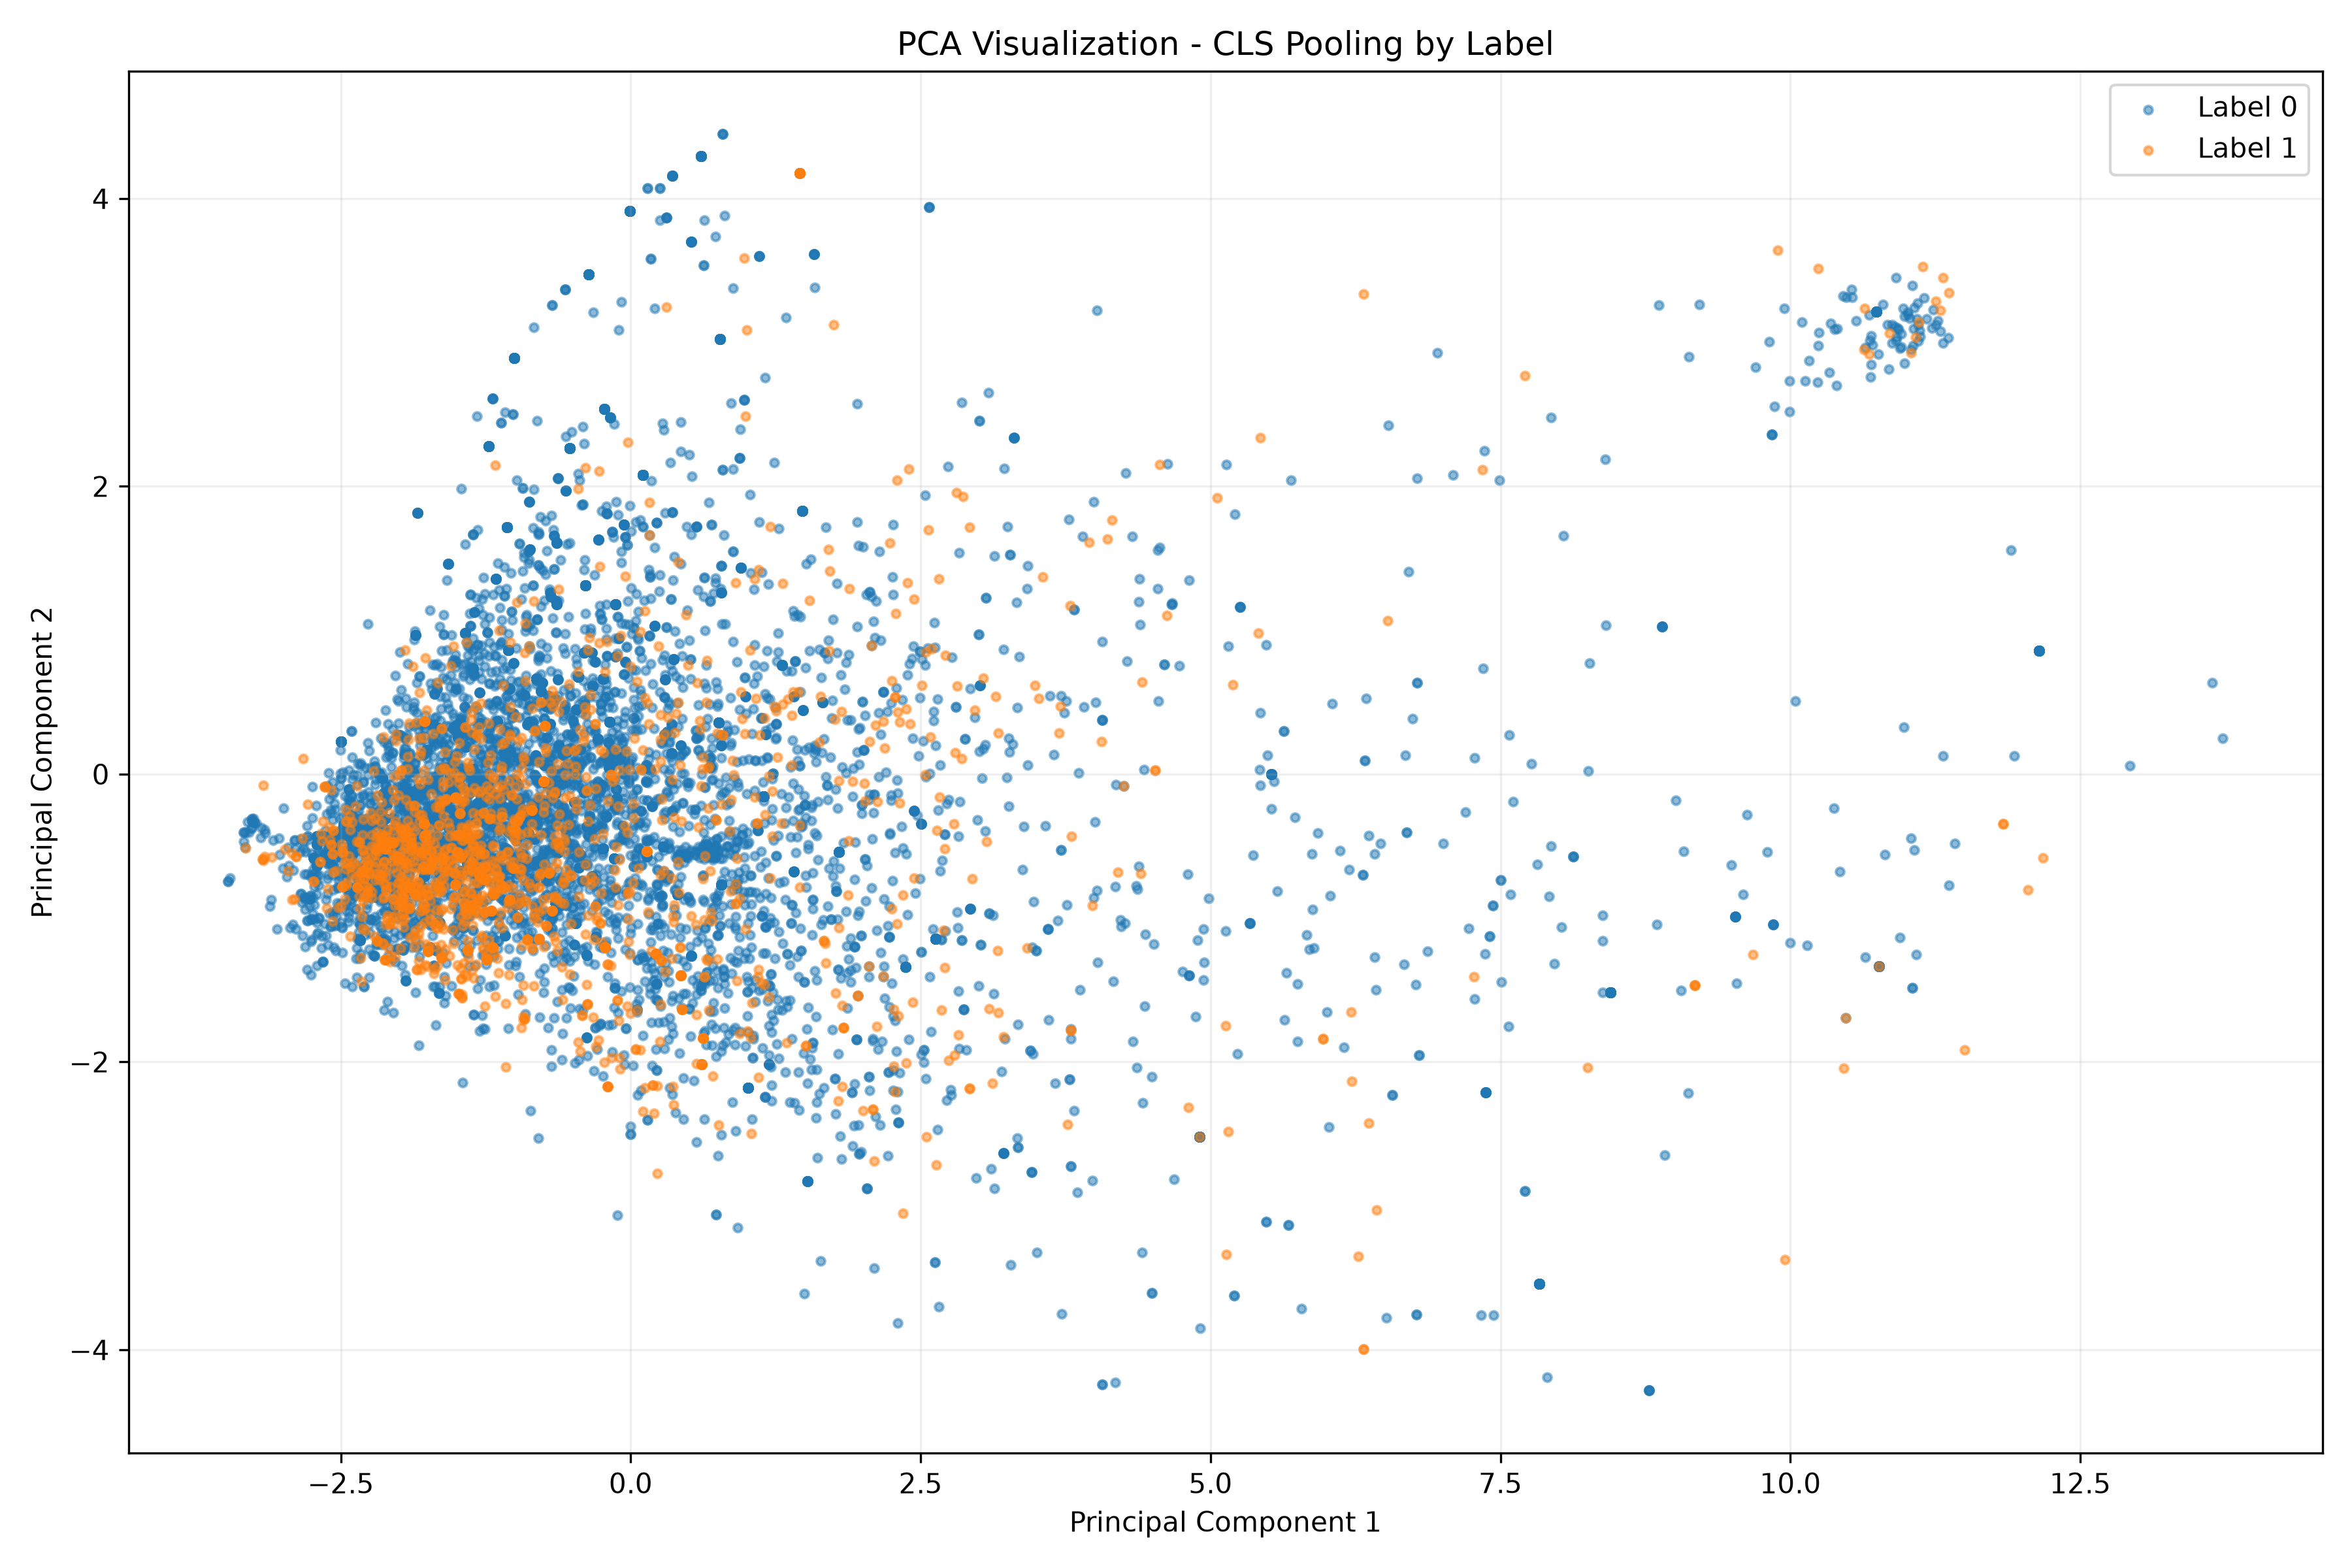

The data file committed next to this chart (first rows):
PC1, PC2, message_id, segment_id, label
-1.232, 0.4843, COM_007, COM_007_S01, 0
-2.034, -0.2819, COM_007, COM_007_S02, 0
-1.939, -0.5841, TE_027, TE_027_S01, 0
-2.792, -1.359, TE_027, TE_027_S02, 0
-1.801, -0.8002, TE_027, TE_027_S03, 0
-1.225, 2.277, TE_027, TE_027_S04, 0
2.63, -1.145, TE_027, TE_027_S05, 0
-1.479, -0.3061, TE_030, TE_030_S01, 0
-1.989, -1.118, TE_030, TE_030_S02, 0
0.7379, -3.059, TE_030, TE_030_S03, 0
-1.942, -0.1767, TE_036, TE_036_S01, 0
-1.723, -0.7424, TE_036, TE_036_S02, 0
1.791, -1.36, TE_036, TE_036_S03, 0
0.4531, -2.11, TE_045, TE_045_S01, 0
-1.794, -0.2754, TE_045, TE_045_S02, 0
-1.511, -0.7454, TE_045, TE_045_S03, 0
-1.225, 2.277, TE_045, TE_045_S04, 0
1.791, -1.36, TE_045, TE_045_S05, 0
-0.8829, -0.4145, COM_085, COM_085_S01, 0
10.74, 3.216, COM_085, COM_085_S02, 0
0.7783, -0.7694, COM_085, COM_085_S03, 0
-1.744, -0.6036, COM_085, COM_085_S04, 0
-0.4508, 0.6756, COM_085, COM_085_S05, 0
-0.8136, 0.6607, COM_085, COM_085_S06, 0
-0.3026, 0.0662, COM_086, COM_086_S01, 0
1.261, -1.876, COM_086, COM_086_S02, 0
7.2, -0.2636, COM_087, COM_087_S01, 0
-1.923, -0.4328, COM_087, COM_087_S02, 0
-2.143, -0.02595, COM_087, COM_087_S03, 0
0.4594, -0.5665, COM_087, COM_087_S04, 0
-1.058, 0.8613, COM_087, COM_087_S05, 0
2.63, -1.145, COM_087, COM_087_S06, 0
-0.6707, -0.9895, COM_088, COM_088_S01, 0
-1.551, -0.518, COM_089, COM_089_S01, 0
1.255, -0.5694, COM_089, COM_089_S02, 0
-2.84, -0.8329, COM_090, COM_090_S01, 0
-1.9, -0.8173, COM_090, COM_090_S02, 0
-2.123, -0.4019, COM_090, COM_090_S03, 0
-1.863, -0.2455, COM_090, COM_090_S04, 0
-0.5281, 2.267, COM_090, COM_090_S05, 0
2.63, -1.145, COM_090, COM_090_S06, 0
0.8413, -0.5012, COM_091, COM_091_S01, 0
6.33, 0.09432, COM_092, COM_092_S01, 0
-2.214, -0.3517, COM_092, COM_092_S02, 0
-1.668, -0.4906, COM_092, COM_092_S03, 0
-1.954, -0.3206, COM_092, COM_092_S04, 0
0.6068, 4.297, COM_092, COM_092_S05, 0
-0.6799, -1.263, COM_093, COM_093_S01, 0
-0.8136, 0.6607, COM_093, COM_093_S02, 0
-2.007, -0.5349, COM_094, COM_094_S01, 0
-2.485, -1.066, COM_094, COM_094_S02, 0
-0.2479, 1.074, COM_094, COM_094_S03, 0
-0.2287, 2.538, COM_094, COM_094_S04, 0
-1.311, -0.06432, COM_094, COM_094_S05, 0
2.492, 0.5295, COM_095, COM_095_S01, 0
-0.4892, -0.7124, COM_095, COM_095_S02, 0
-0.5755, -0.3677, COM_095, COM_095_S03, 0
0.1663, 1.37, COM_095, COM_095_S04, 0
-0.3794, -1.258, COM_095, COM_095_S05, 0
-1.856, 0.9682, COM_095, COM_095_S06, 0
... 9,963 more rows
